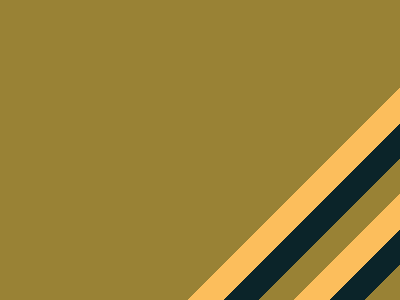

Reproduce this picture with HTML and CSS.

<!DOCTYPE html>
<html lang="en">
  <head>
    <meta charset="UTF-8" />
    <meta http-equiv="X-UA-Compatible" content="IE=edge" />
    <meta name="viewport" content="width=device-width, initial-scale=1.0" />
    <title>Streaks</title>
    <style>
      * {
        margin: 0;
      }
      section {
        position: relative;
        width: 400px;
        height: 300px;
        background: linear-gradient(
          -45deg,
          #998235 25px,
          #0b2429 0 50px,
          #fcbe5c 0 75px,
          #998235 0 100px,
          #0b2429 0 125px,
          #fcbe5c 0 150px,
          #998235 0
        );
      }
    </style>
  </head>
  <body>
    <section></section>
  </body>
</html>
